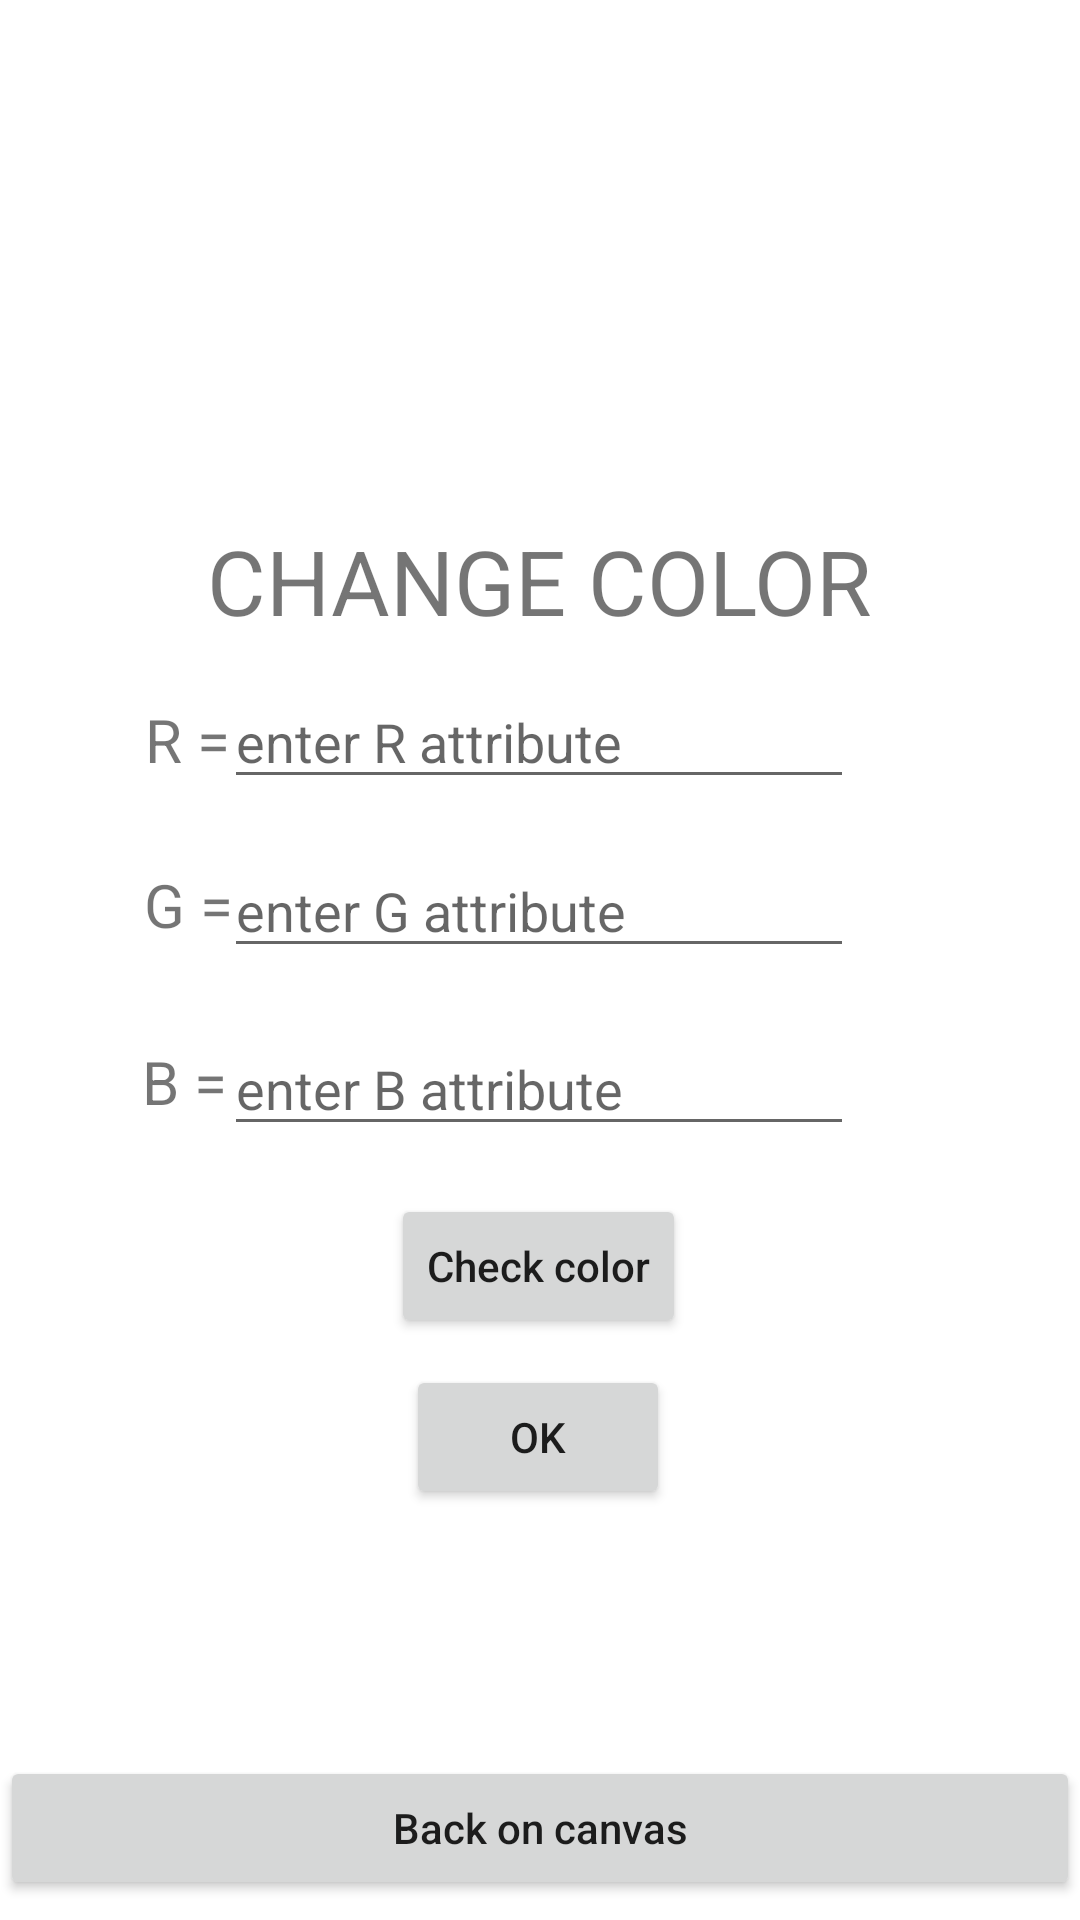

This screen was rendered from an Android layout file. Write that file and the resources it references.
<!-- AndroidManifest.xml: application theme Theme.LetsPaint -->
<!-- res/layout/color_activity.xml -->
<?xml version="1.0" encoding="utf-8"?>
<androidx.constraintlayout.widget.ConstraintLayout xmlns:android="http://schemas.android.com/apk/res/android"
    xmlns:app="http://schemas.android.com/apk/res-auto"
    android:layout_width="match_parent"
    android:layout_height="match_parent">

    <EditText
        android:id="@+id/editRed"
        android:layout_width="wrap_content"
        android:layout_height="wrap_content"
        android:ems="10"
        android:hint="enter R attribute"
        android:inputType="number"
        app:layout_constraintBottom_toBottomOf="parent"
        app:layout_constraintEnd_toEndOf="parent"
        app:layout_constraintHorizontal_bias="0.497"
        app:layout_constraintStart_toStartOf="parent"
        app:layout_constraintTop_toTopOf="parent"
        app:layout_constraintVertical_bias="0.376" />

    <EditText
        android:id="@+id/editGreen"
        android:layout_width="wrap_content"
        android:layout_height="wrap_content"
        android:ems="10"
        android:hint="enter G attribute"
        android:inputType="number"
        app:layout_constraintBottom_toBottomOf="parent"
        app:layout_constraintEnd_toEndOf="parent"
        app:layout_constraintHorizontal_bias="0.497"
        app:layout_constraintStart_toStartOf="parent"
        app:layout_constraintTop_toTopOf="parent"
        app:layout_constraintVertical_bias="0.47" />

    <TextView
        android:id="@+id/textView"
        android:layout_width="wrap_content"
        android:layout_height="wrap_content"
        android:text="CHANGE COLOR"
        android:textSize="30dp"
        app:layout_constraintBottom_toBottomOf="parent"
        app:layout_constraintEnd_toEndOf="parent"
        app:layout_constraintHorizontal_bias="0.497"
        app:layout_constraintStart_toStartOf="parent"
        app:layout_constraintTop_toTopOf="parent"
        app:layout_constraintVertical_bias="0.289" />

    <TextView
        android:id="@+id/textView4"
        android:layout_width="wrap_content"
        android:layout_height="wrap_content"
        android:text="R = "
        android:textSize="20dp"
        app:layout_constraintBottom_toBottomOf="parent"
        app:layout_constraintEnd_toEndOf="parent"
        app:layout_constraintHorizontal_bias="0.148"
        app:layout_constraintStart_toStartOf="parent"
        app:layout_constraintTop_toTopOf="parent"
        app:layout_constraintVertical_bias="0.38" />

    <TextView
        android:id="@+id/textView5"
        android:layout_width="wrap_content"
        android:layout_height="wrap_content"
        android:text="B = "
        android:textSize="20dp"
        app:layout_constraintBottom_toBottomOf="parent"
        app:layout_constraintEnd_toEndOf="parent"
        app:layout_constraintHorizontal_bias="0.145"
        app:layout_constraintStart_toStartOf="parent"
        app:layout_constraintTop_toTopOf="parent"
        app:layout_constraintVertical_bias="0.566" />

    <Button
        android:id="@+id/color_btn"
        android:layout_width="wrap_content"
        android:layout_height="wrap_content"
        android:layout_marginTop="9dp"
        android:text="OK"
        android:textAllCaps="false"
        app:layout_constraintBottom_toBottomOf="parent"
        app:layout_constraintEnd_toEndOf="parent"
        app:layout_constraintHorizontal_bias="0.498"
        app:layout_constraintStart_toStartOf="parent"
        app:layout_constraintTop_toBottomOf="@+id/check_btn"
        app:layout_constraintVertical_bias="0.0" />

    <EditText
        android:id="@+id/editBlue"
        android:layout_width="wrap_content"
        android:layout_height="wrap_content"
        android:ems="10"
        android:hint="enter B attribute"
        android:inputType="number"
        app:layout_constraintBottom_toBottomOf="parent"
        app:layout_constraintEnd_toEndOf="parent"
        app:layout_constraintHorizontal_bias="0.497"
        app:layout_constraintStart_toStartOf="parent"
        app:layout_constraintTop_toTopOf="parent"
        app:layout_constraintVertical_bias="0.569" />

    <Button
        android:id="@+id/check_btn"
        android:layout_width="wrap_content"
        android:layout_height="wrap_content"
        android:text="Check color"
        android:textAllCaps="false"
        app:layout_constraintBottom_toBottomOf="parent"
        app:layout_constraintEnd_toEndOf="parent"
        app:layout_constraintHorizontal_bias="0.498"
        app:layout_constraintStart_toStartOf="parent"
        app:layout_constraintTop_toBottomOf="@+id/editBlue"
        app:layout_constraintVertical_bias="0.076" />

    <TextView
        android:id="@+id/textView2"
        android:layout_width="wrap_content"
        android:layout_height="wrap_content"
        android:text="G = "
        android:textSize="20dp"
        app:layout_constraintBottom_toBottomOf="parent"
        app:layout_constraintEnd_toEndOf="parent"
        app:layout_constraintHorizontal_bias="0.148"
        app:layout_constraintStart_toStartOf="parent"
        app:layout_constraintTop_toTopOf="parent"
        app:layout_constraintVertical_bias="0.47" />

    <Button
        android:id="@+id/back_button"
        android:layout_width="match_parent"
        android:layout_height="wrap_content"
        android:text="Back on canvas"
        android:textAllCaps="false"
        app:layout_constraintBottom_toBottomOf="parent"
        app:layout_constraintEnd_toEndOf="parent"
        app:layout_constraintHorizontal_bias="0.498"
        app:layout_constraintStart_toStartOf="parent"
        app:layout_constraintTop_toTopOf="parent"
        app:layout_constraintVertical_bias="0.989" />

</androidx.constraintlayout.widget.ConstraintLayout>
<!-- resources referenced by this layout -->
<resources>
  <style name="Theme.LetsPaint" parent="Theme.MaterialComponents.DayNight.DarkActionBar">
          
          <item name="colorPrimary">@color/purple_500</item>
          <item name="colorPrimaryVariant">@color/purple_700</item>
          <item name="colorOnPrimary">@color/white</item>
          
          <item name="colorSecondary">@color/teal_200</item>
          <item name="colorSecondaryVariant">@color/teal_700</item>
          <item name="colorOnSecondary">@color/black</item>
          
          <item name="android:statusBarColor">?attr/colorPrimaryVariant</item>
          
      </style>
  <!-- not gathered from this repository: default colours our renderer supplied (Android Studio template values) -->
  <color name="purple_500">#FF6200EE</color>
  <color name="purple_700">#FF3700B3</color>
  <color name="teal_200">#FF03DAC5</color>
  <color name="teal_700">#FF018786</color>
  <color name="black">#FF000000</color>
  <color name="white">#FFFFFFFF</color>
</resources>
